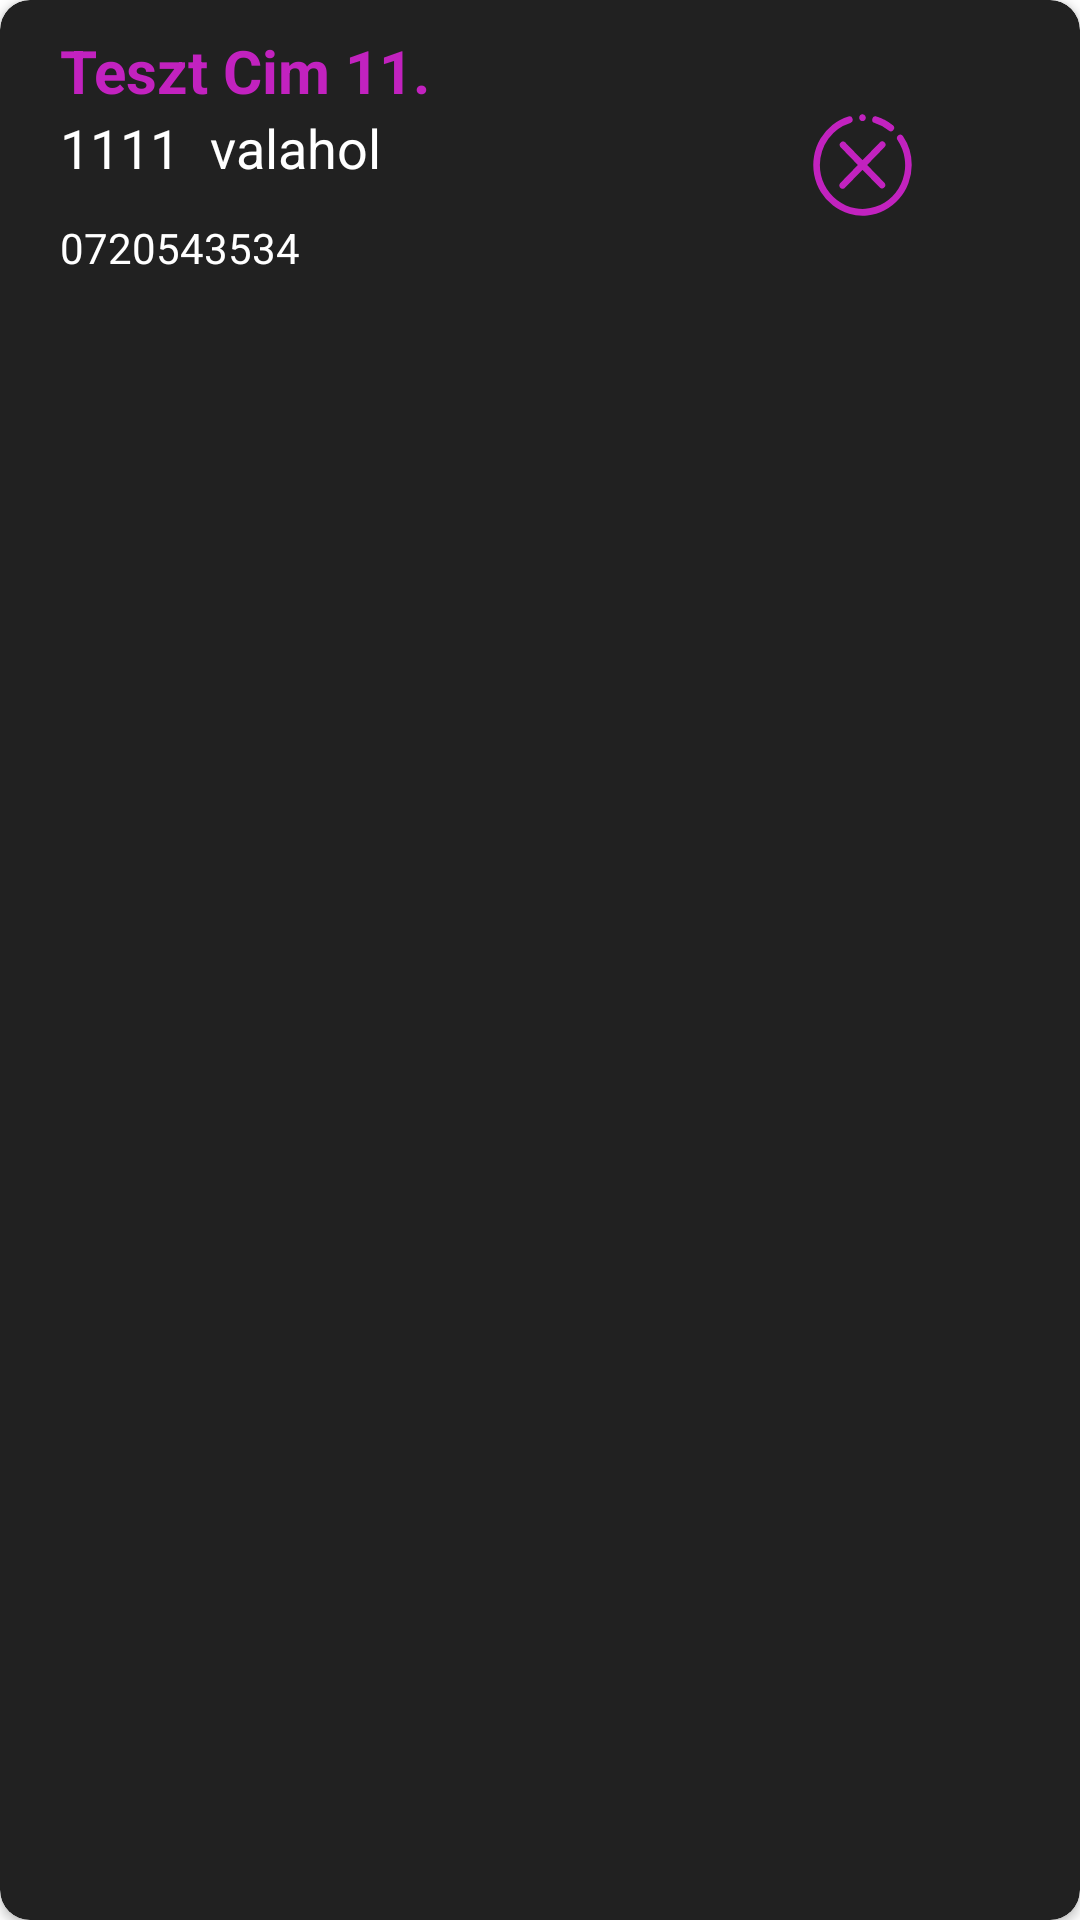

Write the Android layout XML for this screen, with the resource values it uses.
<!-- AndroidManifest.xml: application theme Theme.Vizsgaremek -->
<!-- res/layout/list_adress_items.xml -->
<?xml version="1.0" encoding="utf-8"?>
<androidx.cardview.widget.CardView xmlns:android="http://schemas.android.com/apk/res/android"
    xmlns:app="http://schemas.android.com/apk/res-auto"
    xmlns:tools="http://schemas.android.com/tools"
    android:layout_width="match_parent"
    android:layout_height="match_parent"
    app:cardBackgroundColor="@color/grey2"
    android:orientation="horizontal"
    app:cardCornerRadius="10dp"
    app:contentPadding="10dp"
    >



        <LinearLayout
            android:layout_width="wrap_content"
            android:layout_height="wrap_content"
            android:orientation="vertical"
            >
            <TextView
                android:id="@+id/textViewItemAdress"
                android:layout_width="wrap_content"
                android:layout_height="wrap_content"
                android:layout_marginLeft="10dp"
                android:text="Teszt Cim 11."
                android:textColor="@color/purple"
                android:textSize="20sp"
                android:textStyle="bold" />
            <LinearLayout
                android:layout_width="wrap_content"
                android:layout_height="wrap_content"
                android:orientation="horizontal">
                <TextView
                    android:id="@+id/textViewItemPostalCode"
                    android:layout_width="wrap_content"
                    android:layout_height="wrap_content"
                    android:layout_marginLeft="10dp"
                    android:ellipsize="end"
                    android:text="1111"
                    android:textSize="18sp"

                    android:textColor="@color/white" />
                <TextView
                    android:id="@+id/textViewItemCity"
                    android:layout_width="200dp"
                    android:layout_height="wrap_content"
                    android:layout_marginLeft="10dp"
                    android:ellipsize="end"
                    android:text="valahol"
                    android:textSize="18sp"

                    android:textColor="@color/white" />
                <ImageView
                    android:layout_width="35dp"
                    android:layout_height="36dp"
                    android:background="@drawable/ic_delete_svgrepo_com"
                    android:backgroundTint="@color/purple"
                    android:layout_gravity="end"
                    android:id="@+id/imgaeViewDeleteAdress"

                    />
            </LinearLayout>

            <TextView
                android:id="@+id/textViewItemPhone"
                android:layout_width="wrap_content"
                android:layout_height="wrap_content"
                android:layout_marginLeft="10dp"
                android:text="0720543534"
                android:textColor="@color/white"
                />

        </LinearLayout>


</androidx.cardview.widget.CardView>
<!-- resources referenced by this layout -->
<resources>
  <color name="grey2">#212121</color>
  <color name="purple">#c222bf</color>
  <color name="white">#ffffff</color>
  <!-- drawable ic_delete_svgrepo_com (drawable) -->
  <vector xmlns:android="http://schemas.android.com/apk/res/android"
      android:width="800dp"
      android:height="800dp"
      android:viewportWidth="1024"
      android:viewportHeight="1024">
    <path
        android:pathData="M905.9,237.8a32,32 0,0 0,-52.5 36.5A416,416 0,1 1,96 512a418.6,418.6 0,0 1,297.3 -398.7,32 32,0 1,0 -18.2,-61.4A480,480 0,1 0,992 512a477.1,477.1 0,0 0,-86.1 -274.2z"
        android:fillColor="#231815"/>
    <path
        android:pathData="M630.7,113.3A413.8,413.8 0,0 1,768 185.3a32,32 0,0 0,39.7 -50.2,476.8 476.8,0 0,0 -160,-83.2 32,32 0,0 0,-18.2 61.4zM489.3,86.7a36.8,36.8 0,0 0,10.6 6.7,30.1 30.1,0 0,0 24.3,0 37.1,37.1 0,0 0,10.6 -6.7A32,32 0,0 0,544 64a33.6,33.6 0,0 0,-9.3 -22.7A32,32 0,0 0,505.6 32a20.8,20.8 0,0 0,-5.8 1.9,23.7 23.7,0 0,0 -5.8,2.9l-4.8,3.8a32,32 0,0 0,-6.7 10.6A32,32 0,0 0,480 64a32,32 0,0 0,2.6 12.2,37.1 37.1,0 0,0 6.7,10.6zM726.7,297.3a32,32 0,0 0,-45.1 0l-169.6,169.6 -169.3,-169.6A32,32 0,0 0,297.6 342.4l169.3,169.6 -169.6,169.3a32,32 0,1 0,45.1 45.1l169.6,-169.3 169.3,169.3a32,32 0,0 0,45.1 -45.1L557.1,512l169.3,-169.3a32,32 0,0 0,0.3 -45.4z"
        android:fillColor="#231815"/>
  </vector>
  <style name="Theme.Vizsgaremek" parent="Theme.MaterialComponents.DayNight.DarkActionBar">
          
          <item name="colorPrimary">@color/purple_500</item>
          <item name="colorPrimaryVariant">@color/purple_700</item>
          <item name="colorOnPrimary">@color/white</item>
          
          <item name="colorSecondary">@color/teal_200</item>
          <item name="colorSecondaryVariant">@color/teal_700</item>
          <item name="colorOnSecondary">@color/black</item>
          
          <item name="android:statusBarColor" tools:targetApi="l">?attr/colorPrimaryVariant</item>
          
      </style>
  <color name="purple_500">#FF6200EE</color>
  <color name="purple_700">#FF3700B3</color>
  <color name="teal_200">#FF03DAC5</color>
  <color name="teal_700">#FF018786</color>
  <color name="black">#FF000000</color>
</resources>
